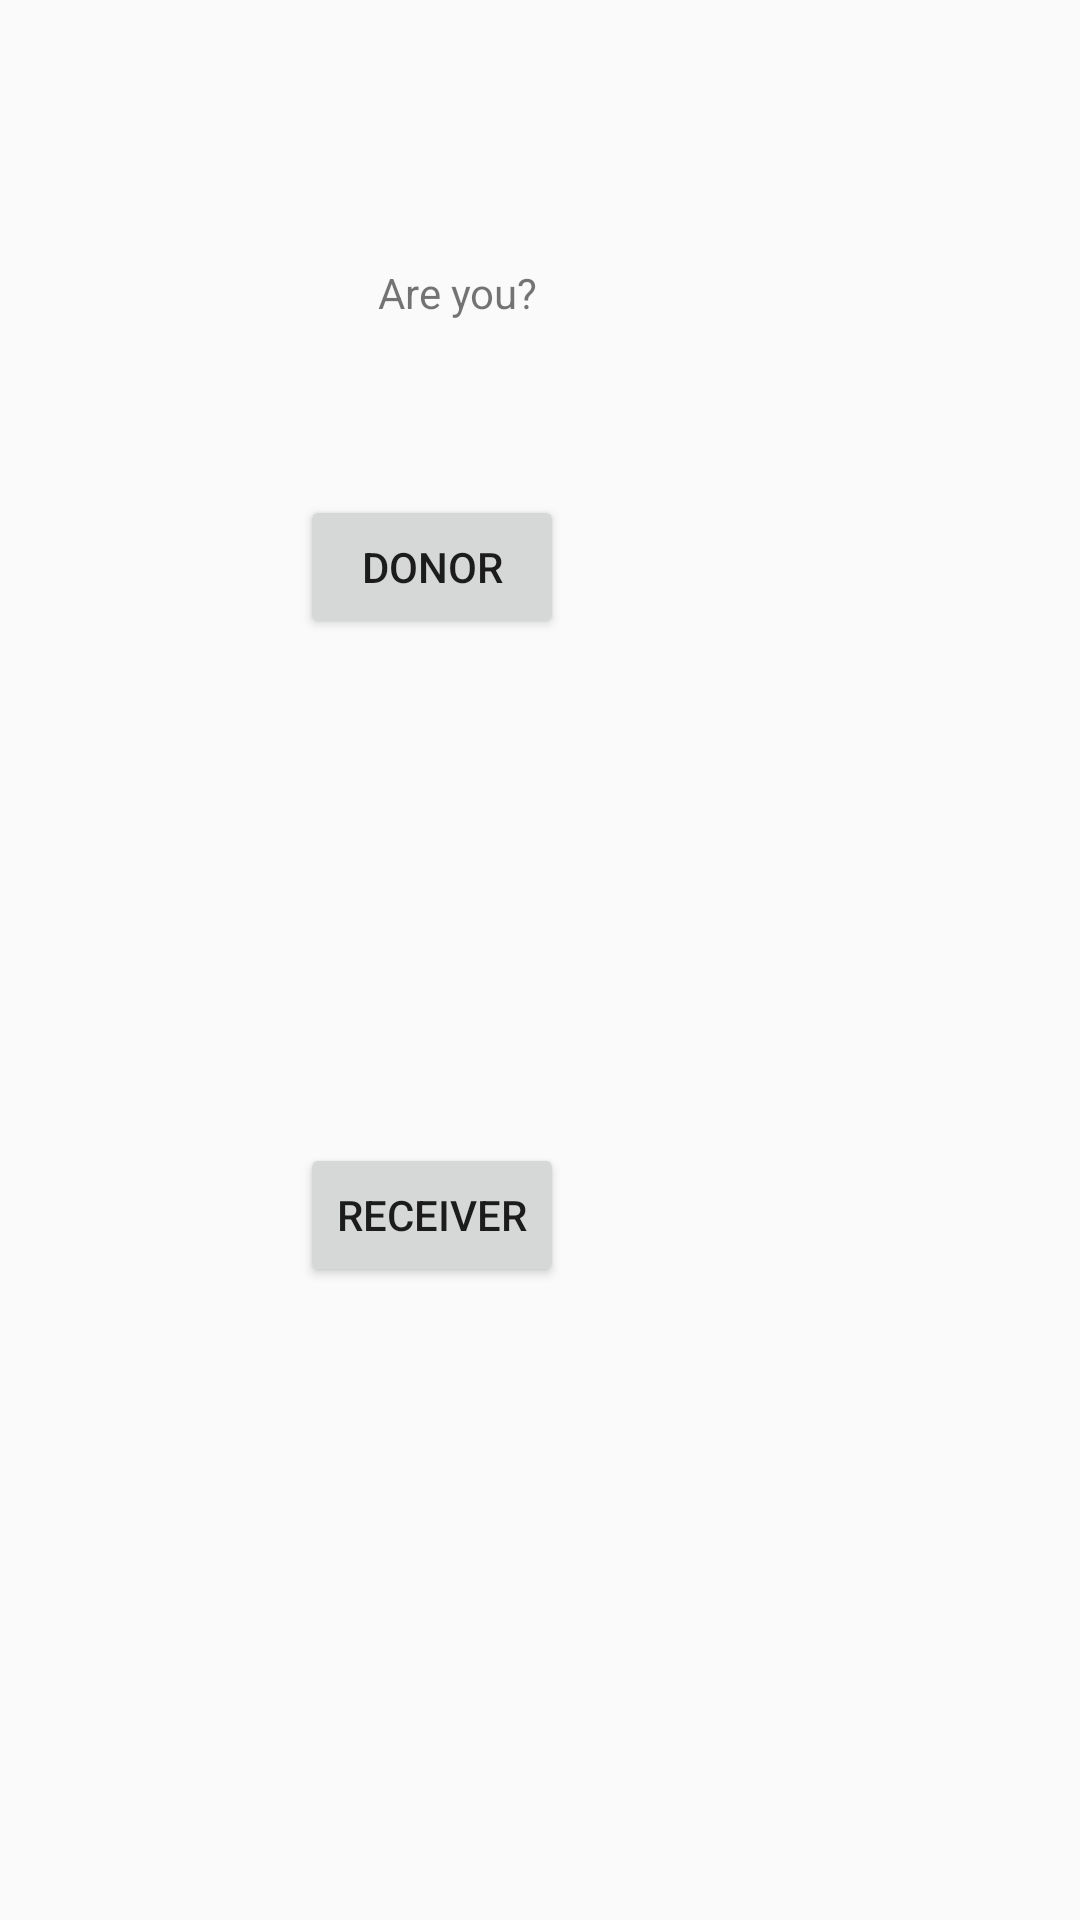

Android layout source for this screen:
<!-- AndroidManifest.xml: application theme AppTheme -->
<!-- res/layout/activity_main.xml -->
<?xml version="1.0" encoding="utf-8"?>

<RelativeLayout xmlns:android="http://schemas.android.com/apk/res/android"
    xmlns:tools="http://schemas.android.com/tools"
    android:layout_width="match_parent"
    android:layout_height="match_parent"
    tools:context=".MainActivity">


    <TextView
        android:layout_width="wrap_content"
        android:layout_height="wrap_content"
        android:layout_alignParentStart="true"
        android:layout_alignParentTop="true"
        android:layout_marginStart="126dp"
        android:layout_marginTop="88dp"
        android:text="Are you?" />

    <Button
        android:id="@+id/donor"
        android:layout_width="wrap_content"
        android:layout_height="wrap_content"
        android:layout_alignParentTop="true"
        android:layout_alignStart="@+id/receiver"
        android:layout_gravity="center"
        android:layout_marginTop="165dp"
        android:text="Donor" />

    <Button
        android:id="@+id/receiver"
        android:layout_width="wrap_content"
        android:layout_height="wrap_content"
        android:layout_alignParentBottom="true"
        android:layout_alignParentStart="true"

        android:layout_gravity="center"
        android:layout_marginBottom="211dp"
        android:layout_marginStart="100dp"
        android:text="Receiver" />

</RelativeLayout>
<!-- resources referenced by this layout -->
<resources>
  <style name="AppTheme" parent="Theme.AppCompat.Light.DarkActionBar">
          
          <item name="colorPrimary">@color/colorPrimary</item>
          <item name="colorPrimaryDark">@color/colorPrimaryDark</item>
          <item name="colorAccent">@color/colorAccent</item>
          <item name="android:colorForeground">@color/foreground_material_light</item>
  
      </style>
  <!-- not gathered from this repository: default colours our renderer supplied (Android Studio template values) -->
  <color name="colorPrimary">#FF6200EE</color>
  <color name="colorPrimaryDark">#FF3700B3</color>
  <color name="colorAccent">#FF03DAC5</color>
</resources>
